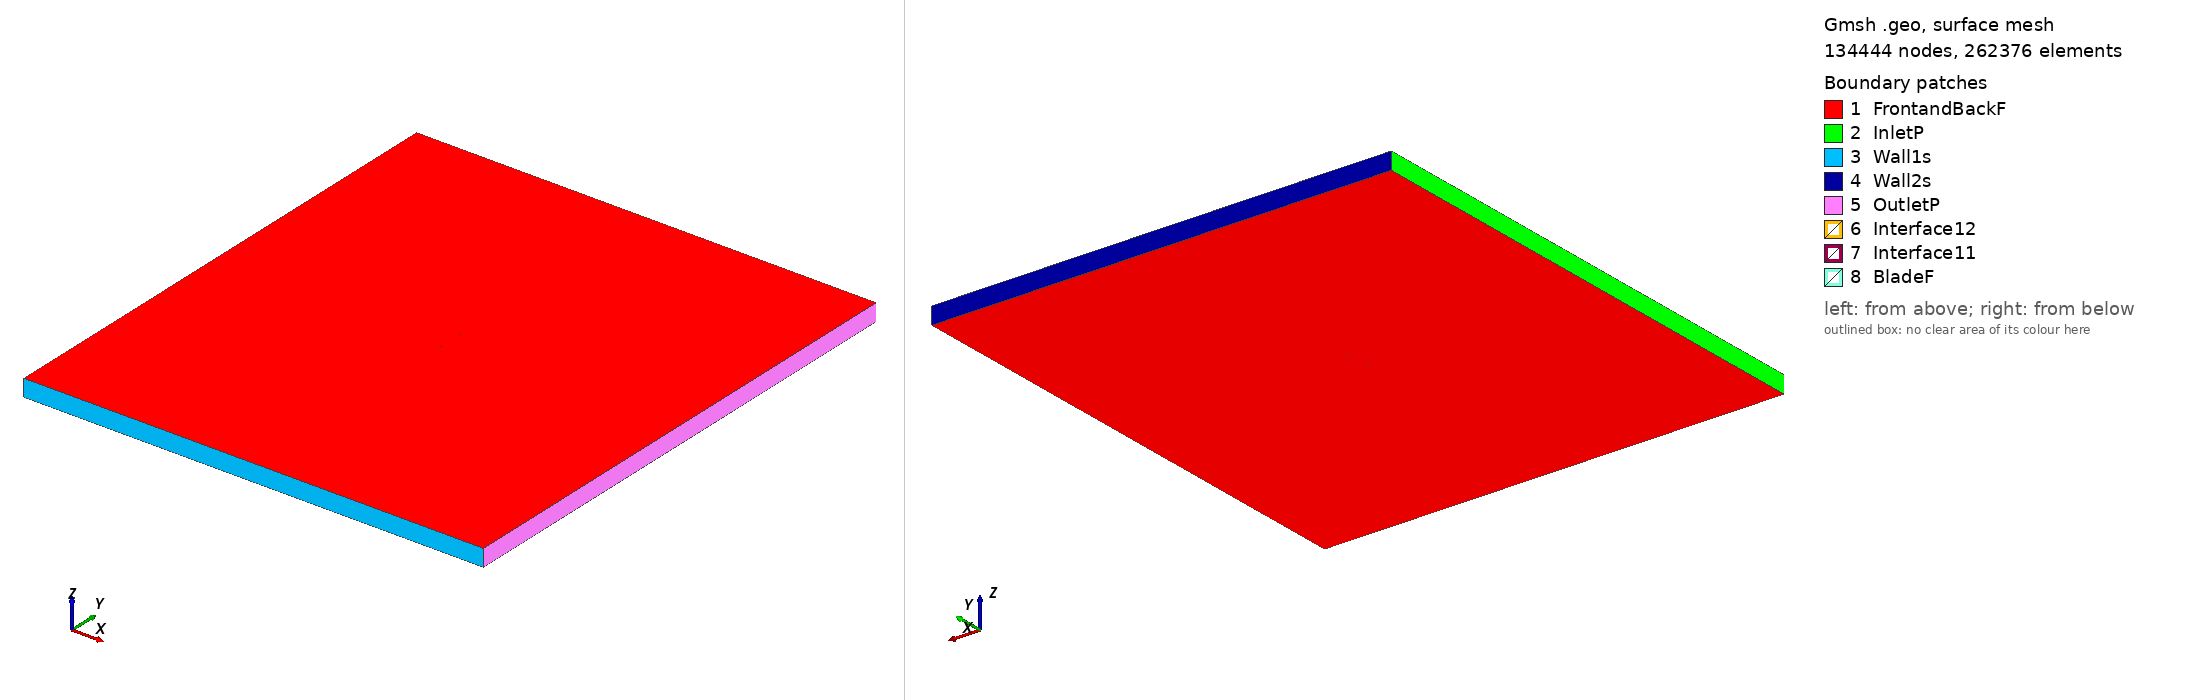

Gmsh geometry script, surface-meshed: 134444 nodes, 262376 surface elements. Boundary patches (legend numbers): 1 FrontandBackF, 2 InletP, 3 Wall1s, 4 Wall2s, 5 OutletP, 6 Interface12, 7 Interface11, 8 BladeF. Left view from above one corner, right view from below the opposite corner. Legend entries are the model's physical surfaces. The drawing asked Gmsh for element sizes between 1% and 20% of the model's largest extent; the script's own settings can give other sizes.

=== e562_tsr_2.9266_aoa_4.4093.geo (drawn) ===
SetFactory("OpenCASCADE");

Point(1) = {0.074989, 0.727767, 0, 1.0};
Point(2) = {0.074140, 0.728108, 0, 1.0};
Point(3) = {0.070545, 0.729408, 0, 1.0};
Point(4) = {0.066194, 0.730829, 0, 1.0};
Point(5) = {0.061159, 0.732374, 0, 1.0};
Point(6) = {0.055508, 0.734022, 0, 1.0};
Point(7) = {0.049320, 0.735753, 0, 1.0};
Point(8) = {0.042678, 0.737532, 0, 1.0};
Point(9) = {0.035665, 0.739327, 0, 1.0};
Point(10) = {0.028367, 0.741101, 0, 1.0};
Point(11) = {0.020871, 0.742814, 0, 1.0};
Point(12) = {0.013261, 0.744428, 0, 1.0};
Point(13) = {0.005617, 0.745904, 0, 1.0};
Point(14) = {-0.001983, 0.747203, 0, 1.0};
Point(15) = {-0.009464, 0.748293, 0, 1.0};
Point(16) = {-0.016760, 0.749141, 0, 1.0};
Point(17) = {-0.023804, 0.749718, 0, 1.0};
Point(18) = {-0.030546, 0.750000, 0, 1.0};
Point(19) = {-0.036947, 0.749974, 0, 1.0};
Point(20) = {-0.042971, 0.749642, 0, 1.0};
Point(21) = {-0.048584, 0.749023, 0, 1.0};
Point(22) = {-0.053751, 0.748137, 0, 1.0};
Point(23) = {-0.058439, 0.747019, 0, 1.0};
Point(24) = {-0.062607, 0.745713, 0, 1.0};
Point(25) = {-0.066218, 0.744257, 0, 1.0};
Point(26) = {-0.069238, 0.742696, 0, 1.0};
Point(27) = {-0.071637, 0.741074, 0, 1.0};
Point(28) = {-0.073390, 0.739453, 0, 1.0};
Point(29) = {-0.074465, 0.737905, 0, 1.0};
Point(30) = {-0.074778, 0.736566, 0, 1.0};
Point(31) = {-0.074138, 0.735325, 0, 1.0};
Point(32) = {-0.072574, 0.734008, 0, 1.0};
Point(33) = {-0.070254, 0.732672, 0, 1.0};
Point(34) = {-0.067218, 0.731376, 0, 1.0};
Point(35) = {-0.063499, 0.730161, 0, 1.0};
Point(36) = {-0.059139, 0.729083, 0, 1.0};
Point(37) = {-0.054170, 0.728141, 0, 1.0};
Point(38) = {-0.048619, 0.727407, 0, 1.0};
Point(39) = {-0.042511, 0.726895, 0, 1.0};
Point(40) = {-0.035871, 0.726611, 0, 1.0};
Point(41) = {-0.028729, 0.726543, 0, 1.0};
Point(42) = {-0.021126, 0.726674, 0, 1.0};
Point(43) = {-0.013105, 0.726969, 0, 1.0};
Point(44) = {-0.004714, 0.727368, 0, 1.0};
Point(45) = {0.003956, 0.727780, 0, 1.0};
Point(46) = {0.012769, 0.728141, 0, 1.0};
Point(47) = {0.021584, 0.728411, 0, 1.0};
Point(48) = {0.030262, 0.728564, 0, 1.0};
Point(49) = {0.038663, 0.728579, 0, 1.0};
Point(50) = {0.046650, 0.728451, 0, 1.0};
Point(51) = {0.054087, 0.728184, 0, 1.0};
Point(52) = {0.060847, 0.727785, 0, 1.0};
Point(53) = {0.066811, 0.727276, 0, 1.0};
Point(54) = {0.071866, 0.726687, 0, 1.0};
Point(55) = {0.074871, 0.726240, 0, 1.0};
Point(56) = {-0.074989, -0.727767, 0, 1.0};
Point(57) = {-0.074140, -0.728108, 0, 1.0};
Point(58) = {-0.070545, -0.729408, 0, 1.0};
Point(59) = {-0.066194, -0.730829, 0, 1.0};
Point(60) = {-0.061159, -0.732374, 0, 1.0};
Point(61) = {-0.055508, -0.734022, 0, 1.0};
Point(62) = {-0.049320, -0.735753, 0, 1.0};
Point(63) = {-0.042678, -0.737532, 0, 1.0};
Point(64) = {-0.035665, -0.739327, 0, 1.0};
Point(65) = {-0.028367, -0.741101, 0, 1.0};
Point(66) = {-0.020871, -0.742814, 0, 1.0};
Point(67) = {-0.013261, -0.744428, 0, 1.0};
Point(68) = {-0.005617, -0.745904, 0, 1.0};
Point(69) = {0.001983, -0.747203, 0, 1.0};
Point(70) = {0.009464, -0.748293, 0, 1.0};
Point(71) = {0.016760, -0.749141, 0, 1.0};
Point(72) = {0.023804, -0.749718, 0, 1.0};
Point(73) = {0.030546, -0.750000, 0, 1.0};
Point(74) = {0.036947, -0.749974, 0, 1.0};
Point(75) = {0.042971, -0.749642, 0, 1.0};
Point(76) = {0.048584, -0.749023, 0, 1.0};
Point(77) = {0.053751, -0.748137, 0, 1.0};
Point(78) = {0.058439, -0.747019, 0, 1.0};
Point(79) = {0.062607, -0.745713, 0, 1.0};
Point(80) = {0.066218, -0.744257, 0, 1.0};
Point(81) = {0.069238, -0.742696, 0, 1.0};
Point(82) = {0.071637, -0.741074, 0, 1.0};
Point(83) = {0.073390, -0.739453, 0, 1.0};
Point(84) = {0.074465, -0.737905, 0, 1.0};
Point(85) = {0.074778, -0.736566, 0, 1.0};
Point(86) = {0.074138, -0.735325, 0, 1.0};
Point(87) = {0.072574, -0.734008, 0, 1.0};
Point(88) = {0.070254, -0.732672, 0, 1.0};
Point(89) = {0.067218, -0.731376, 0, 1.0};
Point(90) = {0.063499, -0.730161, 0, 1.0};
Point(91) = {0.059139, -0.729083, 0, 1.0};
Point(92) = {0.054170, -0.728141, 0, 1.0};
Point(93) = {0.048619, -0.727407, 0, 1.0};
Point(94) = {0.042511, -0.726895, 0, 1.0};
Point(95) = {0.035871, -0.726611, 0, 1.0};
Point(96) = {0.028729, -0.726543, 0, 1.0};
Point(97) = {0.021126, -0.726674, 0, 1.0};
Point(98) = {0.013105, -0.726969, 0, 1.0};
Point(99) = {0.004714, -0.727368, 0, 1.0};
Point(100) = {-0.003956, -0.727780, 0, 1.0};
Point(101) = {-0.012769, -0.728141, 0, 1.0};
Point(102) = {-0.021584, -0.728411, 0, 1.0};
Point(103) = {-0.030262, -0.728564, 0, 1.0};
Point(104) = {-0.038663, -0.728579, 0, 1.0};
Point(105) = {-0.046650, -0.728451, 0, 1.0};
Point(106) = {-0.054087, -0.728184, 0, 1.0};
Point(107) = {-0.060847, -0.727785, 0, 1.0};
Point(108) = {-0.066811, -0.727276, 0, 1.0};
Point(109) = {-0.071866, -0.726687, 0, 1.0};
Point(110) = {-0.074871, -0.726240, 0, 1.0};

// Lines: first blade (splines 1-4)
Spline(1) = {1:18};
Spline(2) = {18:40};
Spline(3) = {40:55};
Spline(4) = {55,1};

// Lines: second blade (splines 5-8)
Spline(5) = {56:73};
Spline(6) = {73:95};
Spline(7) = {95:110};
Spline(8) = {110,56};

// Outer domain (points 20001-4 and lines)
Point(111) = {-13.50000000, -15.00000000, 0, 1.0};
Point(112) = {-13.50000000, 15.00000000, 0, 1.0};
Point(113) = {13.50000000, 15.00000000, 0, 1.0};
Point(114) = {13.50000000, -15.00000000, 0, 1.0};
Line(11) = {111, 112};
Line(12) = {112, 113};
Line(13) = {113, 114};
Line(14) = {111, 114};

// Interface (between moving and stationary domain) (circles)
Circle(9) = {0, 0, 0, 0.80000000, 0, 2*Pi};
Circle(10) = {0, 0, 0, 0.80000000, 0, 2*Pi};

// Loops collect Lines/Splines/etc (blade1, blade2, domain, first circle)
Line Loop(1) = {1:4};
Line Loop(2) = {5:8};
Line Loop(3) = {11,12,13,-14};
Line Loop(4) = {9};

// BooleanDifference cuts out the circle/interface from the domain
Plane Surface(1) = {3};
Plane Surface(2) = {4};
BooleanDifference{ Surface{1}; Delete;}{ Surface{2}; Delete;}

// This one cuts out the blades from the inner circle/interface
Line Loop(6) = {10};
Plane Surface(5) = {6};
Plane Surface(6) = {1};
Plane Surface(7) = {2};
BooleanDifference{ Surface{5}; Delete;}{ Surface{6,7}; Delete;}

// extrude to 3rd dimension
Extrude {0, 0, 1} {Surface{1}; Surface{5}; Layers{1}; Recombine;}

// Physical Surfaces are the named boundaries (patches)
Physical Surface("Interface11") = {12};
Physical Surface("Interface12") = {10};

// sides of domain
Physical Surface("InletP") = {6};
Physical Surface("OutletP") = {9};

// top and bottom of domain
Physical Surface("Wall1s") = {7};
Physical Surface("Wall2s") = {8};

// Check FrontandBackF by ensuring there is nothing in the 3rd dimension
Physical Surface("FrontandBackF") = {1,11,5,21};
Physical Surface("BladeF") = {13:20};
Physical Volume("Turbine") = {2};
Physical Volume("Farfield") = {1};

// settings for airfoil boundary layer
Field[1] = BoundaryLayer;
Field[1].EdgesList = {1:8};
Field[1].hwall_n = 1e-3;
Field[1].thickness = 1.5e-2;
Field[1].ratio = 1.05;
Field[1].Quads = 1;
BoundaryLayer Field = 1;

// control points for mesh (blade and interface)
// floor((arc length / 1.5mm)/ 6) -> Transfinite Line
Transfinite Line {1,2,3,5,6,7} = 34 Using Progression 1;
Transfinite Line {4,8} = 2 Using Progression 1;
Transfinite Line {9, 15} = 800 Using Progression 1;

// For more information on gmsh syntax, visit http://gmsh.info/doc/texinfo/gmsh.html
